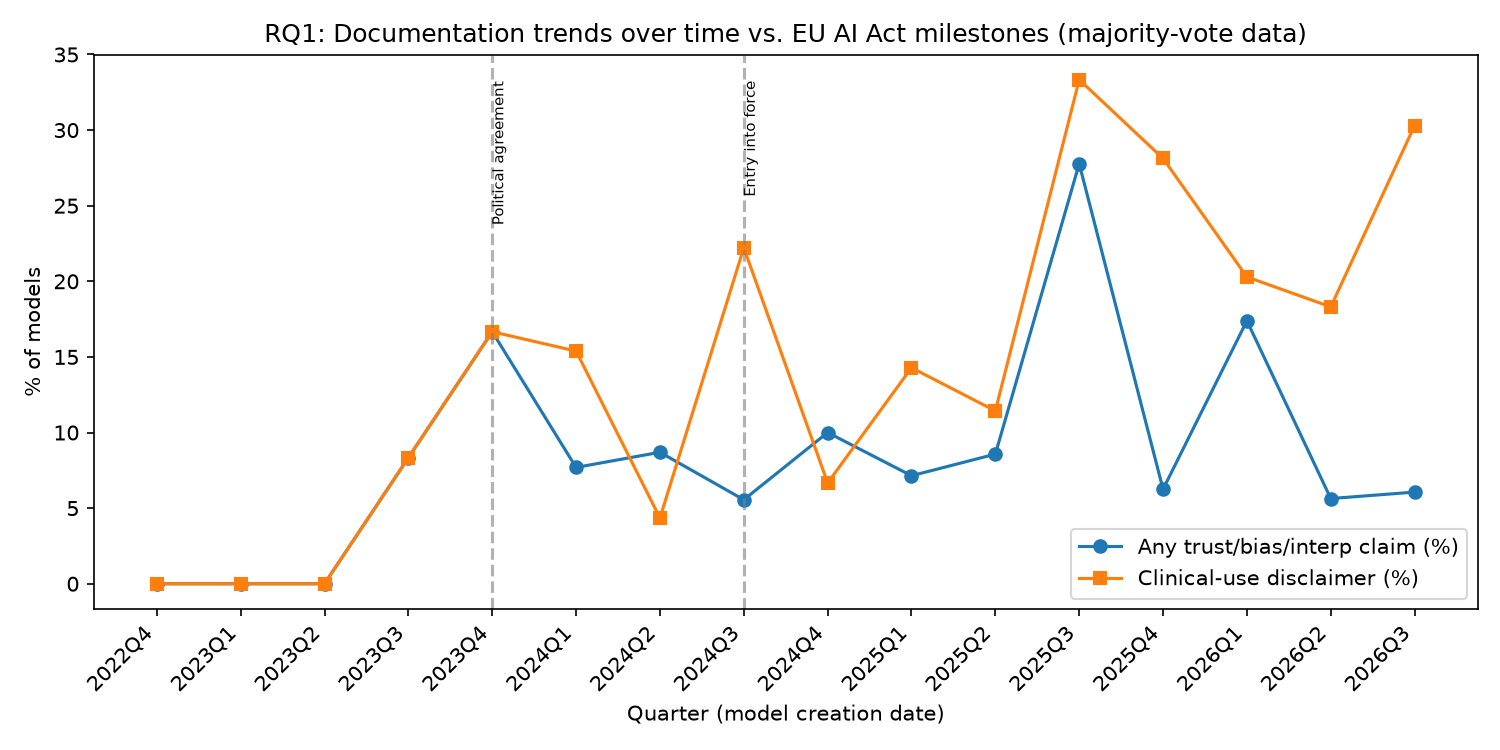

Data behind this chart, as committed beside it:
year_quarter, n, any_claim_rate, disclaimer_rate
2022Q2, 1, 0.0, 0.0
2022Q3, 1, 0.0, 0.0
2022Q4, 3, 0.0, 0.0
2023Q1, 7, 0.0, 0.0
2023Q2, 11, 0.0, 0.0
2023Q3, 12, 0.08333, 0.08333
2023Q4, 6, 0.1667, 0.1667
2024Q1, 13, 0.07692, 0.1538
2024Q2, 23, 0.08696, 0.04348
2024Q3, 18, 0.05556, 0.2222
2024Q4, 30, 0.1, 0.06667
2025Q1, 28, 0.07143, 0.1429
2025Q2, 35, 0.08571, 0.1143
2025Q3, 36, 0.2778, 0.3333
2025Q4, 32, 0.0625, 0.2812
2026Q1, 69, 0.1739, 0.2029
2026Q2, 142, 0.05634, 0.1831
2026Q3, 33, 0.06061, 0.303
